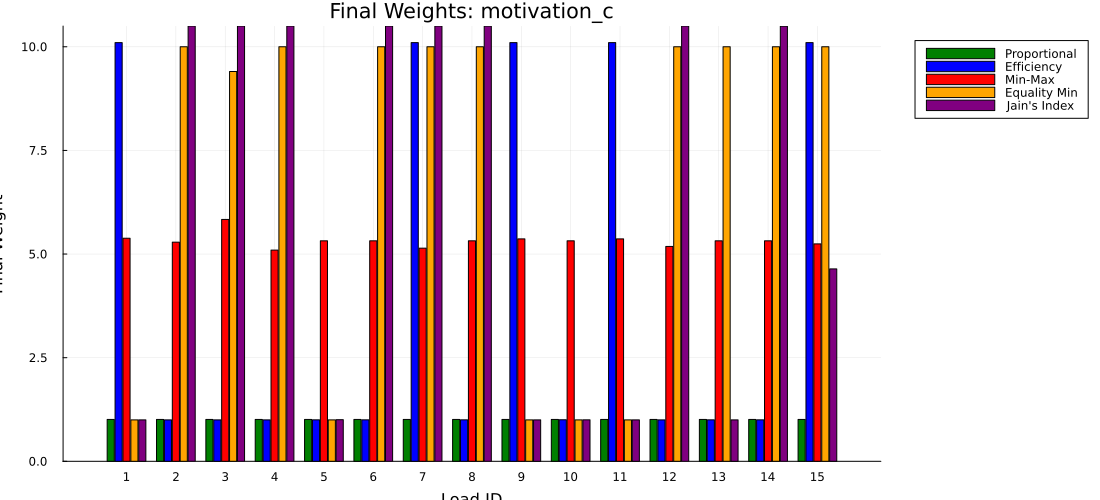

Data behind this chart, as committed beside it:
load_id, proportional, efficiency, min_max, equality_min, jain
1, 1.01, 10.1, 5.381, 1, 1
2, 1.01, 1, 5.287, 10, 10.5
3, 1.01, 1, 5.836, 9.404, 10.5
4, 1.01, 1, 5.096, 10, 10.5
5, 1.01, 1, 5.319, 1, 1.005
6, 1.01, 1, 5.319, 10, 10.5
7, 1.01, 10.1, 5.143, 10, 10.5
8, 1.01, 1, 5.319, 10, 10.5
9, 1.01, 10.1, 5.366, 1, 1
10, 1.01, 1.003, 5.319, 1, 1.001
11, 1.01, 10.1, 5.366, 1, 1
12, 1.01, 1, 5.183, 10, 10.5
13, 1.01, 1, 5.319, 10, 1
14, 1.01, 1, 5.319, 10, 10.5
15, 1.01, 10.1, 5.245, 10, 4.641
